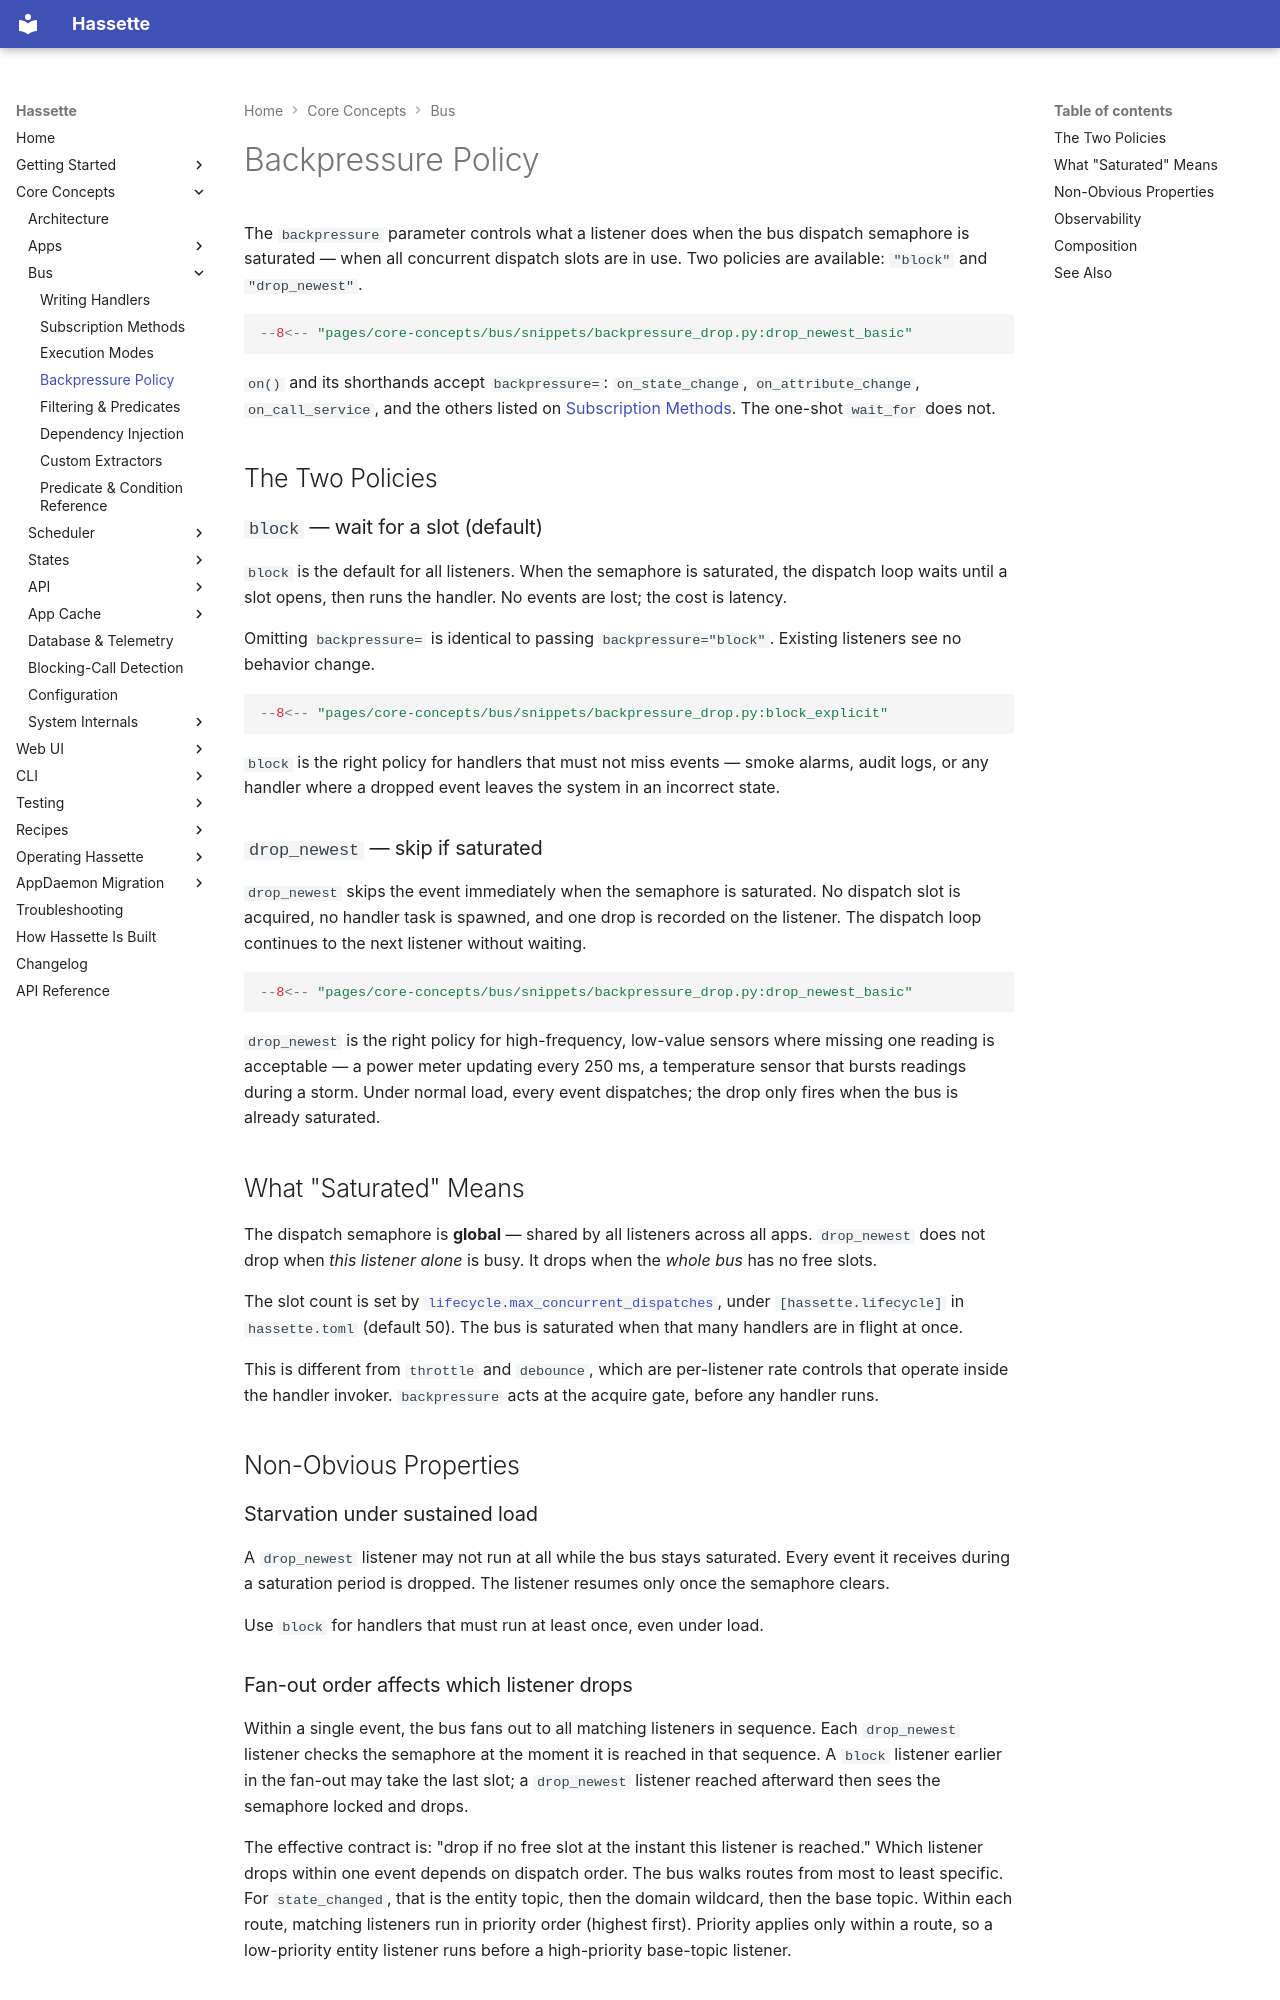

repository: NodeJSmith/hassette · page: pages/core-concepts/bus/backpressure/index.html · generator: mkdocs

# Backpressure Policy

The `backpressure` parameter controls what a listener does when the bus
dispatch semaphore is saturated — when all concurrent dispatch slots are in
use. Two policies are available: `"block"` and `"drop_newest"`.

```python
--8<-- "pages/core-concepts/bus/snippets/backpressure_drop.py:drop_newest_basic"
```

`on()` and its shorthands accept `backpressure=`: `on_state_change`,
`on_attribute_change`, `on_call_service`, and the others listed on
[Subscription Methods](methods.md). The one-shot `wait_for` does not.

## The Two Policies

### `block` — wait for a slot (default)

`block` is the default for all listeners. When the semaphore is saturated,
the dispatch loop waits until a slot opens, then runs the handler. No events
are lost; the cost is latency.

Omitting `backpressure=` is identical to passing `backpressure="block"`.
Existing listeners see no behavior change.

```python
--8<-- "pages/core-concepts/bus/snippets/backpressure_drop.py:block_explicit"
```

`block` is the right policy for handlers that must not miss events — smoke
alarms, audit logs, or any handler where a dropped event leaves the system
in an incorrect state.

### `drop_newest` — skip if saturated

`drop_newest` skips the event immediately when the semaphore is saturated.
No dispatch slot is acquired, no handler task is spawned, and one drop is
recorded on the listener. The dispatch loop continues to the next listener
without waiting.

```python
--8<-- "pages/core-concepts/bus/snippets/backpressure_drop.py:drop_newest_basic"
```

`drop_newest` is the right policy for high-frequency, low-value sensors where
missing one reading is acceptable — a power meter updating every 250 ms, a
temperature sensor that bursts readings during a storm. Under normal load,
every event dispatches; the drop only fires when the bus is already saturated.

## What "Saturated" Means

The dispatch semaphore is **global** — shared by all listeners across all
apps. `drop_newest` does not drop when *this listener alone* is busy. It drops
when the *whole bus* has no free slots.

The slot count is set by
[`lifecycle.max_concurrent_dispatches`](../configuration/index.md#event-filtering),
under `[hassette.lifecycle]` in `hassette.toml` (default 50).
The bus is saturated when that many handlers are in flight at once.

This is different from `throttle` and `debounce`, which are per-listener rate
controls that operate inside the handler invoker. `backpressure` acts at the
acquire gate, before any handler runs.

## Non-Obvious Properties

### Starvation under sustained load

A `drop_newest` listener may not run at all while the bus stays saturated.
Every event it receives during a saturation period is dropped. The listener
resumes only once the semaphore clears.

Use `block` for handlers that must run at least once, even under load.
